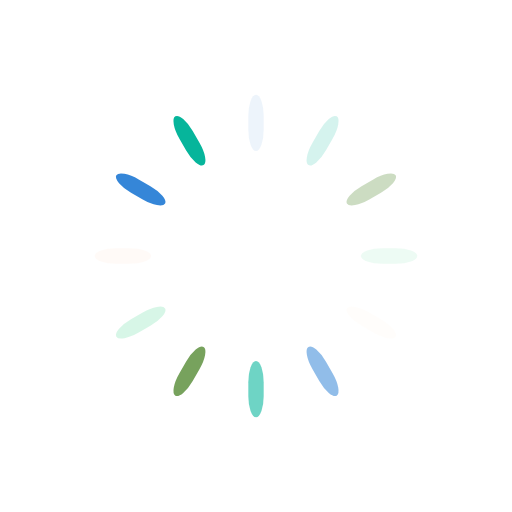
t = 0.00 s
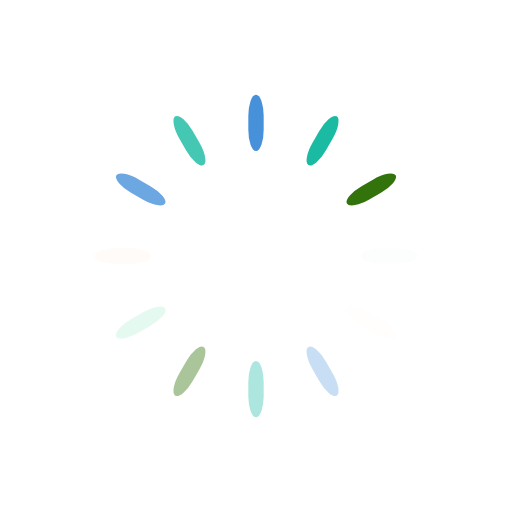
t = 0.25 s
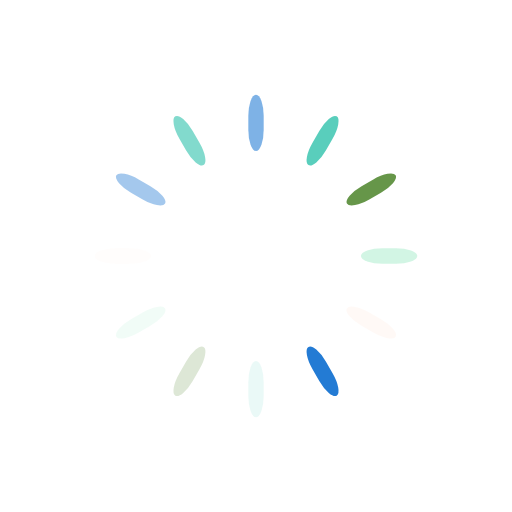
t = 0.50 s
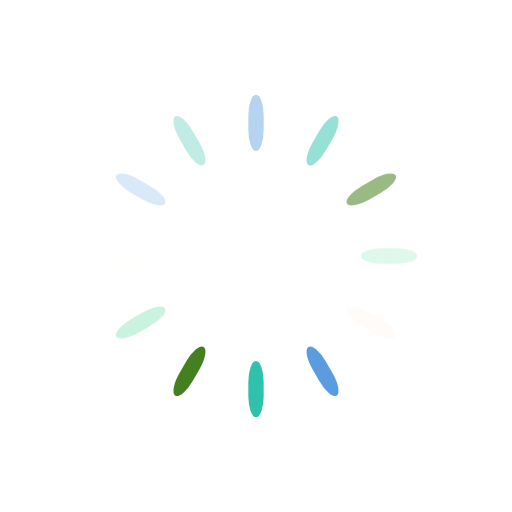
t = 0.75 s

The animated SVG that drew these frames (rendered in a browser with its animation timeline set to each time). Animation: 12 SMIL elements (animate=12); one cycle of 1.00 s, repeats indefinitely.

<?xml version="1.0" encoding="utf-8"?>
<svg xmlns="http://www.w3.org/2000/svg" style="margin: auto; background: none; display: block; shape-rendering: auto;"
     width="181px" height="181px" viewBox="0 0 100 100" preserveAspectRatio="xMidYMid">
<g transform="rotate(0 50 50)">
  <rect x="48.5" y="18.5" rx="1.5" ry="4.18" width="3" height="11" fill="#237bd4">
    <animate attributeName="opacity" values="1;0" keyTimes="0;1" dur="1s" begin="-0.9166666666666666s" repeatCount="indefinite"></animate>
  </rect>
</g><g transform="rotate(30 50 50)">
  <rect x="48.5" y="18.5" rx="1.5" ry="4.18" width="3" height="11" fill="#06b59b">
    <animate attributeName="opacity" values="1;0" keyTimes="0;1" dur="1s" begin="-0.8333333333333334s" repeatCount="indefinite"></animate>
  </rect>
</g><g transform="rotate(60 50 50)">
  <rect x="48.5" y="18.5" rx="1.5" ry="4.18" width="3" height="11" fill="#33730c">
    <animate attributeName="opacity" values="1;0" keyTimes="0;1" dur="1s" begin="-0.75s" repeatCount="indefinite"></animate>
  </rect>
</g><g transform="rotate(90 50 50)">
  <rect x="48.5" y="18.5" rx="1.5" ry="4.18" width="3" height="11" fill="#c9f3df">
    <animate attributeName="opacity" values="1;0" keyTimes="0;1" dur="1s" begin="-0.6666666666666666s" repeatCount="indefinite"></animate>
  </rect>
</g><g transform="rotate(120 50 50)">
  <rect x="48.5" y="18.5" rx="1.5" ry="4.18" width="3" height="11" fill="#fff9f5">
    <animate attributeName="opacity" values="1;0" keyTimes="0;1" dur="1s" begin="-0.5833333333333334s" repeatCount="indefinite"></animate>
  </rect>
</g><g transform="rotate(150 50 50)">
  <rect x="48.5" y="18.5" rx="1.5" ry="4.18" width="3" height="11" fill="#237bd4">
    <animate attributeName="opacity" values="1;0" keyTimes="0;1" dur="1s" begin="-0.5s" repeatCount="indefinite"></animate>
  </rect>
</g><g transform="rotate(180 50 50)">
  <rect x="48.5" y="18.5" rx="1.5" ry="4.18" width="3" height="11" fill="#06b59b">
    <animate attributeName="opacity" values="1;0" keyTimes="0;1" dur="1s" begin="-0.4166666666666667s" repeatCount="indefinite"></animate>
  </rect>
</g><g transform="rotate(210 50 50)">
  <rect x="48.5" y="18.5" rx="1.5" ry="4.18" width="3" height="11" fill="#33730c">
    <animate attributeName="opacity" values="1;0" keyTimes="0;1" dur="1s" begin="-0.3333333333333333s" repeatCount="indefinite"></animate>
  </rect>
</g><g transform="rotate(240 50 50)">
  <rect x="48.5" y="18.5" rx="1.5" ry="4.18" width="3" height="11" fill="#c9f3df">
    <animate attributeName="opacity" values="1;0" keyTimes="0;1" dur="1s" begin="-0.25s" repeatCount="indefinite"></animate>
  </rect>
</g><g transform="rotate(270 50 50)">
  <rect x="48.5" y="18.5" rx="1.5" ry="4.18" width="3" height="11" fill="#fff9f5">
    <animate attributeName="opacity" values="1;0" keyTimes="0;1" dur="1s" begin="-0.16666666666666666s" repeatCount="indefinite"></animate>
  </rect>
</g><g transform="rotate(300 50 50)">
  <rect x="48.5" y="18.5" rx="1.5" ry="4.18" width="3" height="11" fill="#237bd4">
    <animate attributeName="opacity" values="1;0" keyTimes="0;1" dur="1s" begin="-0.08333333333333333s" repeatCount="indefinite"></animate>
  </rect>
</g><g transform="rotate(330 50 50)">
  <rect x="48.5" y="18.5" rx="1.5" ry="4.18" width="3" height="11" fill="#06b59b">
    <animate attributeName="opacity" values="1;0" keyTimes="0;1" dur="1s" begin="0s" repeatCount="indefinite"></animate>
  </rect>
</g>
<!-- [ldio] generated by https://loading.io/ --></svg>